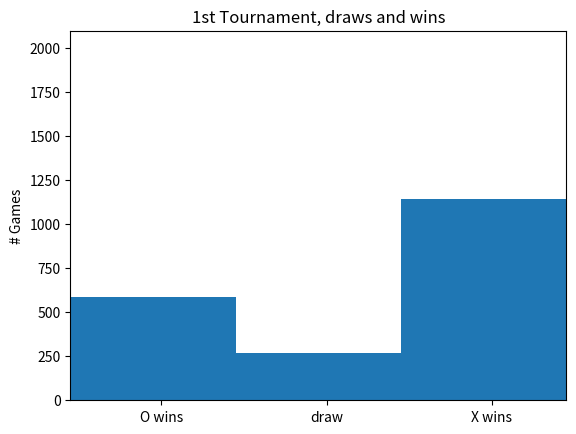

Recreate this plot in Python.
'''
Exercise 1.2.1: Implement a probabilistic strategy, Part 1
'''

import numpy as np
import matplotlib.pyplot as plt


def move_still_possible(S):
    '''
    Checks whether there still exist empty positions in state S.
    S == 0 counts the number of 0's in state S.
    If no 0's are in the state, no further move is possible!
    '''
    return not (S[S==0].size == 0)
    

def move_at_random(S, p):
    '''
    This function performs a random move.
    '''
    xs, ys = np.where(S==0) 

    i = np.random.permutation(np.arange(xs.size))[0]
    
    S[xs[i],ys[i]] = p

    return S


def move_was_winning_move(S, p):
    '''
    This function checks whether player p has won by checking both diagonals, 
    all columns and all rows.
    '''
    if np.max((np.sum(S, axis=0)) * p) == 3:
        return True

    if np.max((np.sum(S, axis=1)) * p) == 3:
        return True

    if (np.sum(np.diag(S)) * p) == 3:
        return True

    if (np.sum(np.diag(np.rot90(S))) * p) == 3:
        return True

    return False



# relate numbers (1, -1, 0) to symbols ('x', 'o', ' ')
symbols = {1:'x', -1:'o', 0:' '}

# print game state matrix using symbols
def print_game_state(S):
    '''
    Prints the game board as ASCII characters
    '''
    B = np.copy(S).astype(object)
    for n in [-1, 0, 1]:
        B[B==n] = symbols[n]
    print (B)



if __name__ == '__main__':
    
    # initialize array that counts how often a cell contributed to a win
    final = np.zeros((3,3), dtype = float)     
    
    # initialize array which stores if a game ended in a win or draw
    outcomes = np.array([])

    # Let the players play 2000 games against each other
    for i in range(0,2000):

        # initialize 3x3 tic tac toe board
        gameState = np.zeros((3,3), dtype=int)
    
        # initialize player number, move counter
        player = 1
        mvcntr = 1
    
        # initialize flag that indicates win
        noWinnerYet = True
        
    
        while move_still_possible(gameState) and noWinnerYet:
            # get player symbol
            name = symbols[player]
            #print '%s moves' % name
    
            # let player move at random
            gameState = move_at_random(gameState, player)
    
            #print current game state
            #print_game_state(gameState)
            
            # evaluate game state
            if move_was_winning_move(gameState, player):
                # append 1 to 'outcomes' indicating that the game was won
                outcomes = np.append(outcomes,player)
                
                #print 'player %s wins after %d moves' % (name, mvcntr)
                
                # determine who won
                winner = player
                # get the positions of the fields the winner selected
                xp, yp = np.where(gameState == winner)
                # update "final" which counts how often a cell contributed
                # to a win
                final[xp,yp] +=1
                
                noWinnerYet = False
    
            # switch player and increase move counter
            player *= -1
            mvcntr +=  1
    
        if noWinnerYet:
            #print 'game ended in a draw'
            # append 0 to 'outcomes' indicating that the game ended in a draw
            outcomes = np.append(outcomes,0)
    
    
    # normalize the count data and store it on disk
    final_sum = final.sum()
    normed_final = final/final_sum
    np.savetxt("normed_count.csv", normed_final, delimiter=",")    
    
    # Plot the data in 'outcomes' as a histogram
    his = plt.hist(outcomes, bins=[-1, -0.3333333333333333, 0.3333333333333334, 1])
    offset = -.3
    plt.title("1st Tournament, draws and wins")
    plt.ylabel("# Games") 
    axes = plt.gca()
    axes.set_ylim([0,2100]) # y axis should include all 2000 games
    axes.set_xlim([-1.0,1.0])
    axes.set_xticks(his[1][1:]+offset)
    axes.set_xticklabels( ('O wins', 'draw', 'X wins') )   
     
    plt.show()
